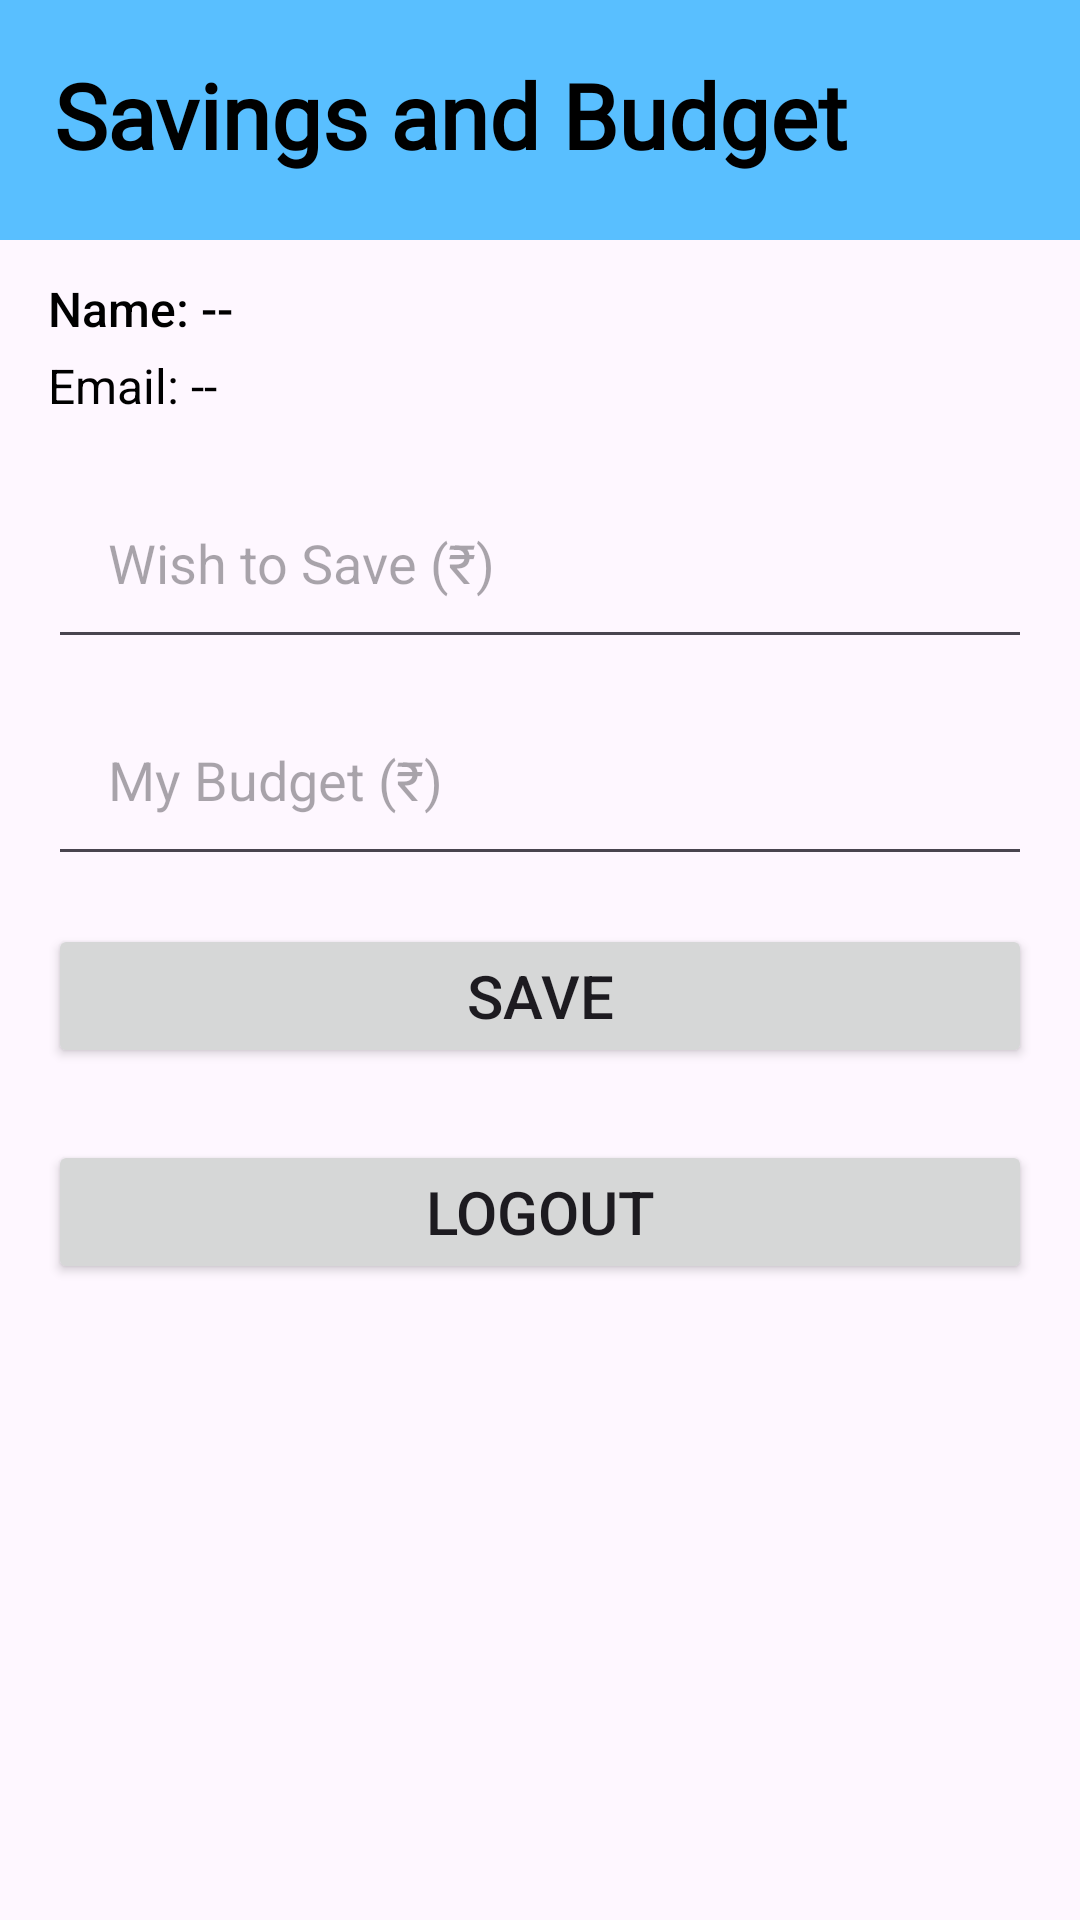

This screen was rendered from an Android layout file. Write that file and the resources it references.
<!-- AndroidManifest.xml: application theme Theme.PerFin -->
<!-- res/layout/fragment_profile.xml -->
<LinearLayout android:layout_width="match_parent"
    android:layout_height="wrap_content"
    android:orientation="vertical"
    xmlns:android="http://schemas.android.com/apk/res/android">

    <TextView
        android:text="Savings and Budget"
        android:textSize="30sp"
        android:textStyle="bold"
        android:padding="18dp"
        android:textColor="@color/black"
        android:background="@color/blue"
        android:fontFamily="@font/abril_fatface"
        android:layout_width="match_parent"
        android:layout_height="80dp"/>

    
    <TextView
        android:id="@+id/tvUserName"
        android:layout_width="match_parent"
        android:layout_height="wrap_content"
        android:text="Name: --"
        android:textSize="16sp"
        android:fontFamily="sans-serif-medium"
        android:layout_marginStart="16dp"
        android:layout_marginEnd="16dp"
        android:layout_marginTop="12dp"
        android:textColor="@color/black"/>

    <TextView
        android:id="@+id/tvUserEmail"
        android:layout_width="match_parent"
        android:layout_height="wrap_content"
        android:text="Email: --"
        android:textSize="16sp"
        android:fontFamily="sans-serif"
        android:layout_marginStart="16dp"
        android:layout_marginEnd="16dp"
        android:layout_marginTop="4dp"
        android:textColor="@color/black"/>

    <EditText
        android:id="@+id/etSavings"
        android:hint="Wish to Save (₹)"
        android:inputType="number"
        android:layout_width="match_parent"
        android:textColor="@color/black"
        android:padding="20dp"
        android:layout_height="wrap_content"
        android:layout_marginStart="16dp"
        android:layout_marginEnd="16dp"
        android:layout_marginTop="16dp"/>

    <EditText
        android:id="@+id/etBudget"
        android:hint="My Budget (₹)"
        android:inputType="number"
        android:layout_marginTop="8dp"
        android:layout_width="match_parent"
        android:textColor="@color/black"
        android:padding="20dp"
        android:layout_height="wrap_content"
        android:layout_marginStart="16dp"
        android:layout_marginEnd="16dp"/>

    <Button
        android:id="@+id/btnSaveFinance"
        android:text="Save"
        android:layout_marginTop="16dp"
        android:textSize="20dp"
        android:layout_width="match_parent"
        android:layout_height="wrap_content"
        android:layout_marginStart="16dp"
        android:layout_marginEnd="16dp"/>

    <Button
        android:id="@+id/btnLogout"
        android:layout_width="match_parent"
        android:layout_height="wrap_content"
        android:text="Logout"
        android:textSize="20dp"
        android:layout_marginTop="24dp"
        android:layout_marginStart="16dp"
        android:layout_marginEnd="16dp"
        android:layout_marginBottom="16dp"/>

</LinearLayout>
<!-- resources referenced by this layout -->
<resources>
  <color name="black">#FF000000</color>
  <color name="blue">#59bfff</color>
  <style name="Theme.PerFin" parent="Base.Theme.PerFin" />
  <style name="Base.Theme.PerFin" parent="Theme.Material3.DayNight.NoActionBar">
          
          
      </style>
</resources>
